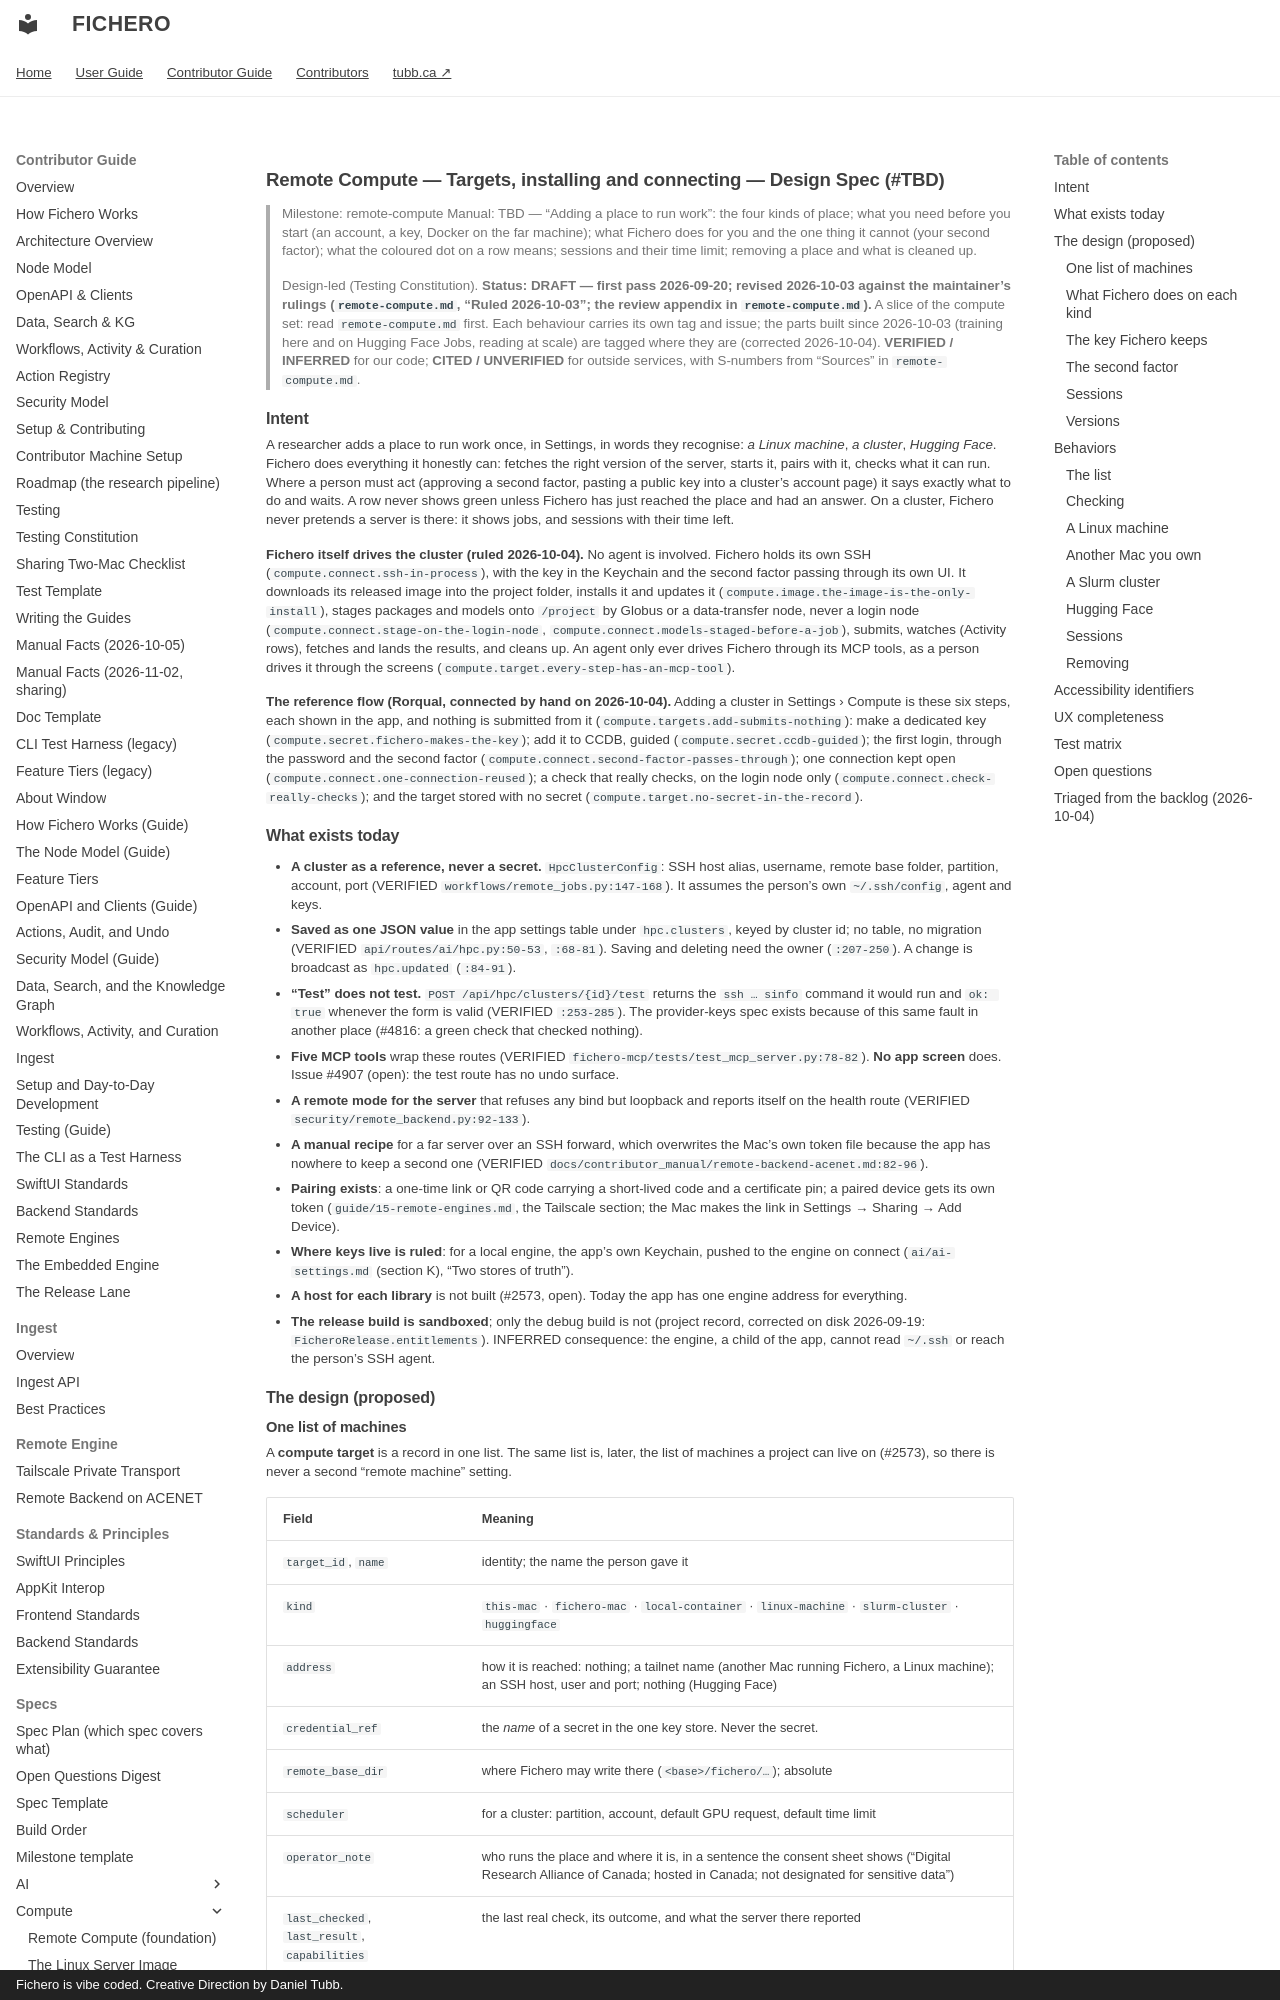

repository: dtubb/fichero · page: contributor_manual/specs/compute/targets-and-connection/index.html · generator: mkdocs · copyright: Fichero is vibe coded. Creative Direction by Daniel Tubb.

# Remote Compute — Targets, installing and connecting — Design Spec (#TBD)

> Milestone: remote-compute
> Manual: TBD — "Adding a place to run work": the four kinds of place; what you need before you
> start (an account, a key, Docker on the far machine); what Fichero does for you and the one
> thing it cannot (your second factor); what the coloured dot on a row means; sessions and
> their time limit; removing a place and what is cleaned up.
>
> Design-led (Testing Constitution). **Status: DRAFT — first pass 2026-09-20; revised
> 2026-10-03 against the maintainer's rulings (`remote-compute.md`, "Ruled 2026-10-03";
> the review appendix in `remote-compute.md`).** A slice of the compute set: read `remote-compute.md` first. Each
> behaviour carries its own tag and issue; the parts built since 2026-10-03 (training here and on
> Hugging Face Jobs, reading at scale) are tagged where they are (corrected 2026-10-04). **VERIFIED / INFERRED** for our code; **CITED / UNVERIFIED** for
> outside services, with S-numbers from "Sources" in `remote-compute.md`.

## Intent

A researcher adds a place to run work once, in Settings, in words they recognise: *a Linux
machine*, *a cluster*, *Hugging Face*. Fichero does everything it honestly can: fetches the
right version of the server, starts it, pairs with it, checks what it can run. Where a person
must act (approving a second factor, pasting a public key into a cluster's account page) it
says exactly what to do and waits. A row never shows green unless Fichero has just reached the
place and had an answer. On a cluster, Fichero never pretends a server is there: it shows
jobs, and sessions with their time left.

**Fichero itself drives the cluster (ruled 2026-10-04).** No agent is involved. Fichero holds its
own SSH (`compute.connect.ssh-in-process`), with the key in the Keychain and the second factor
passing through its own UI. It downloads its released image into the project folder, installs it
and updates it (`compute.image.the-image-is-the-only-install`), stages packages and models onto `/project`
by Globus or a data-transfer node, never a login node (`compute.connect.stage-on-the-login-node`, `compute.connect.models-staged-before-a-job`), submits,
watches (Activity rows), fetches and lands the results, and cleans up. An agent only ever drives
Fichero through its MCP tools, as a person drives it through the screens
(`compute.target.every-step-has-an-mcp-tool`).

**The reference flow (Rorqual, connected by hand on 2026-10-04).** Adding a cluster in Settings ›
Compute is these six steps, each shown in the app, and nothing is submitted from it
(`compute.targets.add-submits-nothing`): make a dedicated key (`compute.secret.fichero-makes-the-key`);
add it to CCDB, guided (`compute.secret.ccdb-guided`); the first login, through the password and the
second factor (`compute.connect.second-factor-passes-through`); one connection kept open
(`compute.connect.one-connection-reused`); a check that really checks, on the login node only
(`compute.connect.check-really-checks`); and the target stored with no secret
(`compute.target.no-secret-in-the-record`).

## What exists today

- **A cluster as a reference, never a secret.** `HpcClusterConfig`: SSH host alias, username,
  remote base folder, partition, account, port (VERIFIED
  `workflows/remote_jobs.py:147-168`). It assumes the person's own `~/.ssh/config`, agent and
  keys.
- **Saved as one JSON value** in the app settings table under `hpc.clusters`, keyed by cluster
  id; no table, no migration (VERIFIED `api/routes/ai/hpc.py:50-53`, `:68-81`). Saving and
  deleting need the owner (`:207-250`). A change is broadcast as `hpc.updated` (`:84-91`).
- **"Test" does not test.** `POST /api/hpc/clusters/{id}/test` returns the `ssh … sinfo` command
  it would run and `ok: true` whenever the form is valid (VERIFIED `:253-285`). The
  provider-keys spec exists because of this same fault in another place (#4816: a green check
  that checked nothing).
- **Five MCP tools** wrap these routes (VERIFIED `fichero-mcp/tests/test_mcp_server.py:78-82`).
  **No app screen** does. Issue #4907 (open): the test route has no undo surface.
- **A remote mode for the server** that refuses any bind but loopback and reports itself on
  the health route (VERIFIED `security/remote_backend.py:92-133`).
- **A manual recipe** for a far server over an SSH forward, which overwrites the Mac's own
  token file because the app has nowhere to keep a second one (VERIFIED
  `docs/contributor_manual/remote-backend-acenet.md:82-96`).
- **Pairing exists**: a one-time link or QR code carrying a short-lived code and a certificate
  pin; a paired device gets its own token (`guide/15-remote-engines.md`, the Tailscale section; the Mac makes the link in Settings → Sharing → Add Device).
- **Where keys live is ruled**: for a local engine, the app's own Keychain, pushed to the
  engine on connect (`ai/ai-settings.md` (section K), "Two stores of truth").
- **A host for each library** is not built (#2573, open). Today the app has one engine address
  for everything.
- **The release build is sandboxed**; only the debug build is not (project record, corrected
  on disk 2026-09-19: `FicheroRelease.entitlements`). INFERRED consequence: the engine, a child
  of the app, cannot read `~/.ssh` or reach the person's SSH agent.

## The design (proposed)

### One list of machines

A **compute target** is a record in one list. The same list is, later, the list of machines a
project can live on (#2573), so there is never a second "remote machine" setting.

| Field | Meaning |
|---|---|
| `target_id`, `name` | identity; the name the person gave it |
| `kind` | `this-mac` · `fichero-mac` · `local-container` · `linux-machine` · `slurm-cluster` · `huggingface` |
| `address` | how it is reached: nothing; a tailnet name (another Mac running Fichero, a Linux machine); an SSH host, user and port; nothing (Hugging Face) |
| `credential_ref` | the *name* of a secret in the one key store. Never the secret. |
| `remote_base_dir` | where Fichero may write there (`<base>/fichero/…`); absolute |
| `scheduler` | for a cluster: partition, account, default GPU request, default time limit |
| `operator_note` | who runs the place and where it is, in a sentence the consent sheet shows ("Digital Research Alliance of Canada; hosted in Canada; not designated for sensitive data") |
| `last_checked`, `last_result`, `capabilities` | the last real check, its outcome, and what the server there reported |

`this-mac` always exists and cannot be removed. It is the far side of the no-network job loop
(`remote-compute.md`, "How this is tested"), and the first place training is offered when the
model fits (ruled 2026-10-03: Kraken and YOLO train on a 16 GB Mac).

**Another Mac you own** (`fichero-mac`; maintainer, 2026-10-10): a Mac of the person's that runs Fichero
(an M4 with 16 GB, an M4 iMac with 24 GB), reached over their tailnet, is a place to train and to read,
gently: it runs work only when that Mac is idle (ruled 2026-10-10) and within any further window its owner sets, never fills its
disk, and gives the model back. A Mac shared with someone else (a family member's) says so, and its owner
agrees to it once, in words.

**Order of building** (ruled 2026-10-03): **Hugging Face** first, because it needs only a token
and is known to run training reliably (#5398); then a **Slurm cluster** (ACENET); then a
**Linux machine** and the local container. Sessions come after all three.
